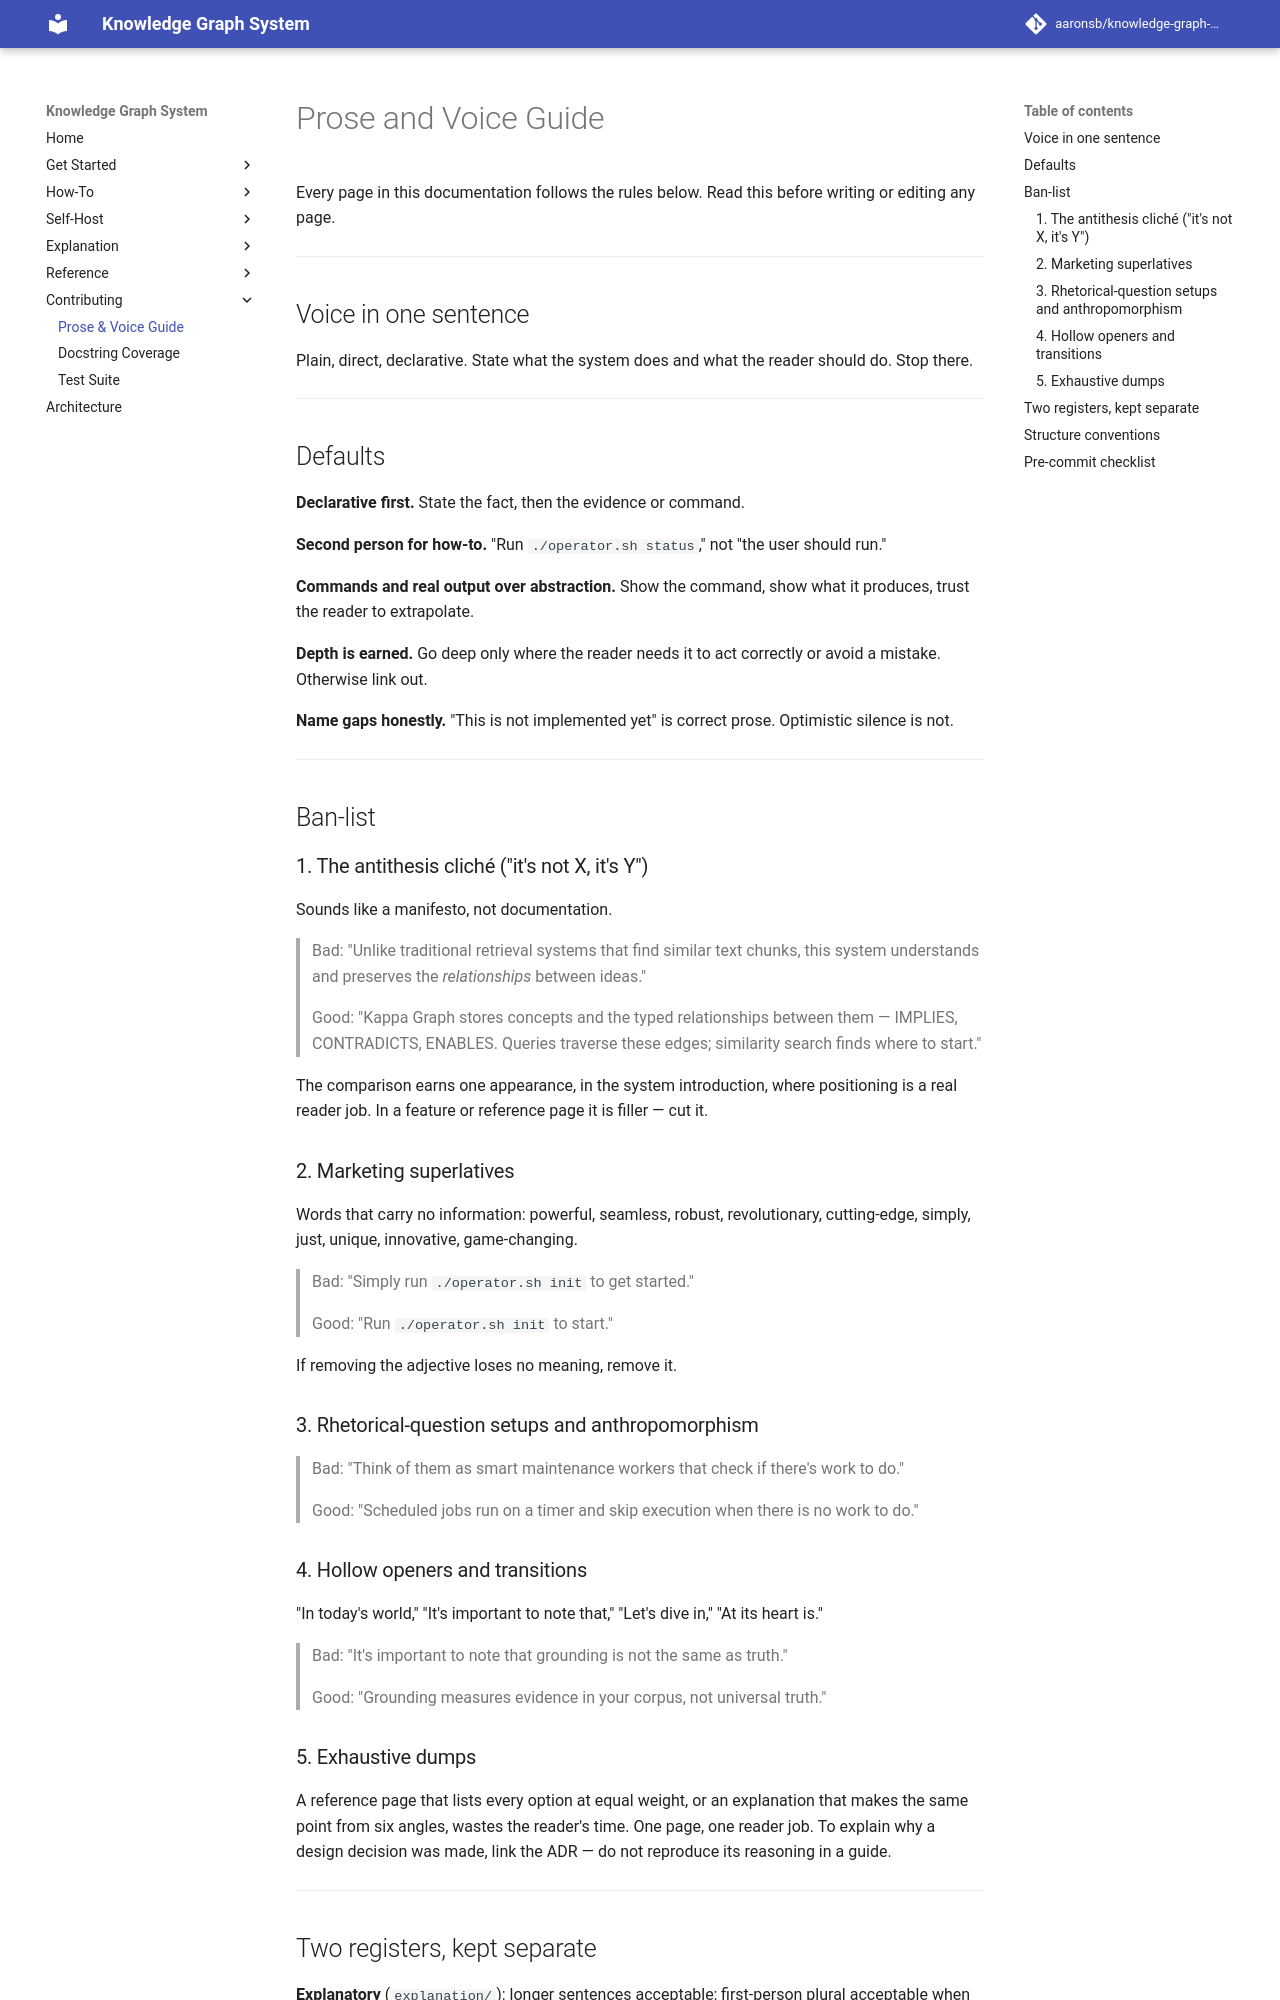

repository: aaronsb/knowledge-graph-system · page: contributing/voice/index.html · generator: mkdocs

---
id: 09.003.R
domain: meta
mode: reference
---

# Prose and Voice Guide

Every page in this documentation follows the rules below. Read this before writing or editing any page.

---

## Voice in one sentence

Plain, direct, declarative. State what the system does and what the reader should do. Stop there.

---

## Defaults

**Declarative first.** State the fact, then the evidence or command.

**Second person for how-to.** "Run `./operator.sh status`," not "the user should run."

**Commands and real output over abstraction.** Show the command, show what it produces, trust the reader to extrapolate.

**Depth is earned.** Go deep only where the reader needs it to act correctly or avoid a mistake. Otherwise link out.

**Name gaps honestly.** "This is not implemented yet" is correct prose. Optimistic silence is not.

---

## Ban-list

### 1. The antithesis cliché ("it's not X, it's Y")

Sounds like a manifesto, not documentation.

> Bad: "Unlike traditional retrieval systems that find similar text chunks, this system understands and preserves the *relationships* between ideas."
>
> Good: "Kappa Graph stores concepts and the typed relationships between them — IMPLIES, CONTRADICTS, ENABLES. Queries traverse these edges; similarity search finds where to start."

The comparison earns one appearance, in the system introduction, where positioning is a real reader job. In a feature or reference page it is filler — cut it.

### 2. Marketing superlatives

Words that carry no information: powerful, seamless, robust, revolutionary, cutting-edge, simply, just, unique, innovative, game-changing.

> Bad: "Simply run `./operator.sh init` to get started."
>
> Good: "Run `./operator.sh init` to start."

If removing the adjective loses no meaning, remove it.

### 3. Rhetorical-question setups and anthropomorphism

> Bad: "Think of them as smart maintenance workers that check if there's work to do."
>
> Good: "Scheduled jobs run on a timer and skip execution when there is no work to do."

### 4. Hollow openers and transitions

"In today's world," "It's important to note that," "Let's dive in," "At its heart is."

> Bad: "It's important to note that grounding is not the same as truth."
>
> Good: "Grounding measures evidence in your corpus, not universal truth."

### 5. Exhaustive dumps

A reference page that lists every option at equal weight, or an explanation that makes the same point from six angles, wastes the reader's time. One page, one reader job. To explain why a design decision was made, link the ADR — do not reproduce its reasoning in a guide.

---
